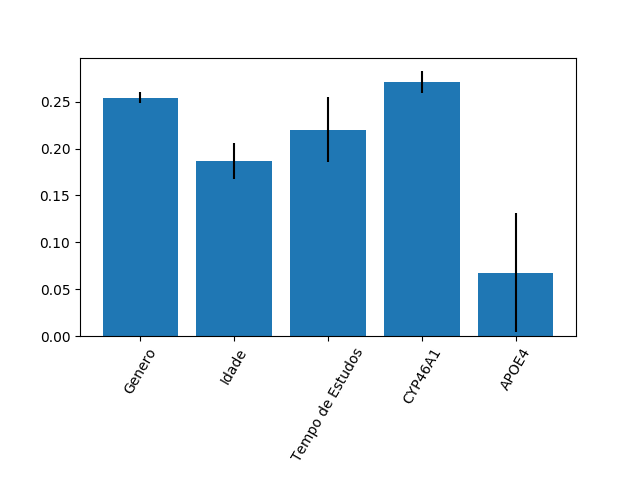

The table this chart was drawn from, first rows:
0.25444534188575185, 0.18672616985680357, 0.22034795473742796, 0.2711376158763199, 0.06734291764369674
0.006046, 0.01964, 0.03435, 0.0118, 0.06351
